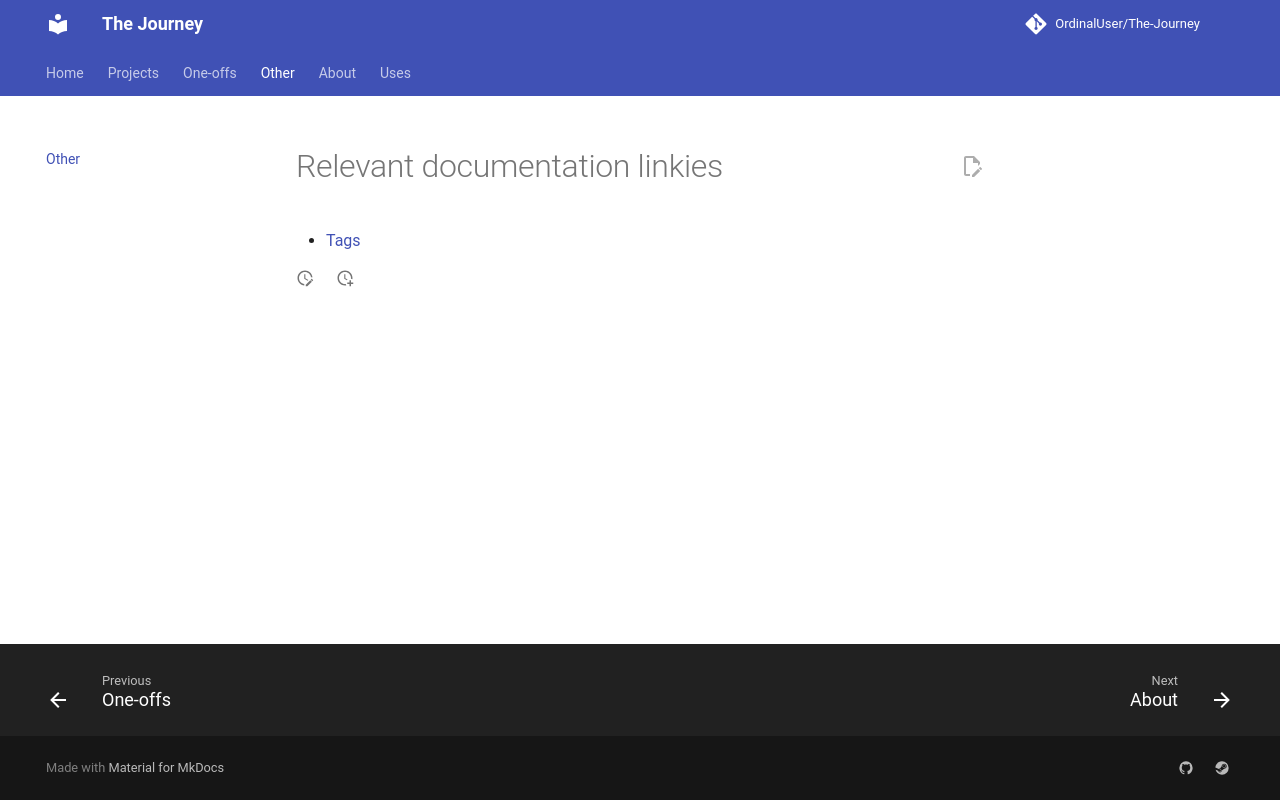

repository: OrdinalUser/The-Journey · page: other.html · generator: mkdocs

# Relevant documentation linkies

- [Tags](tags.md)
